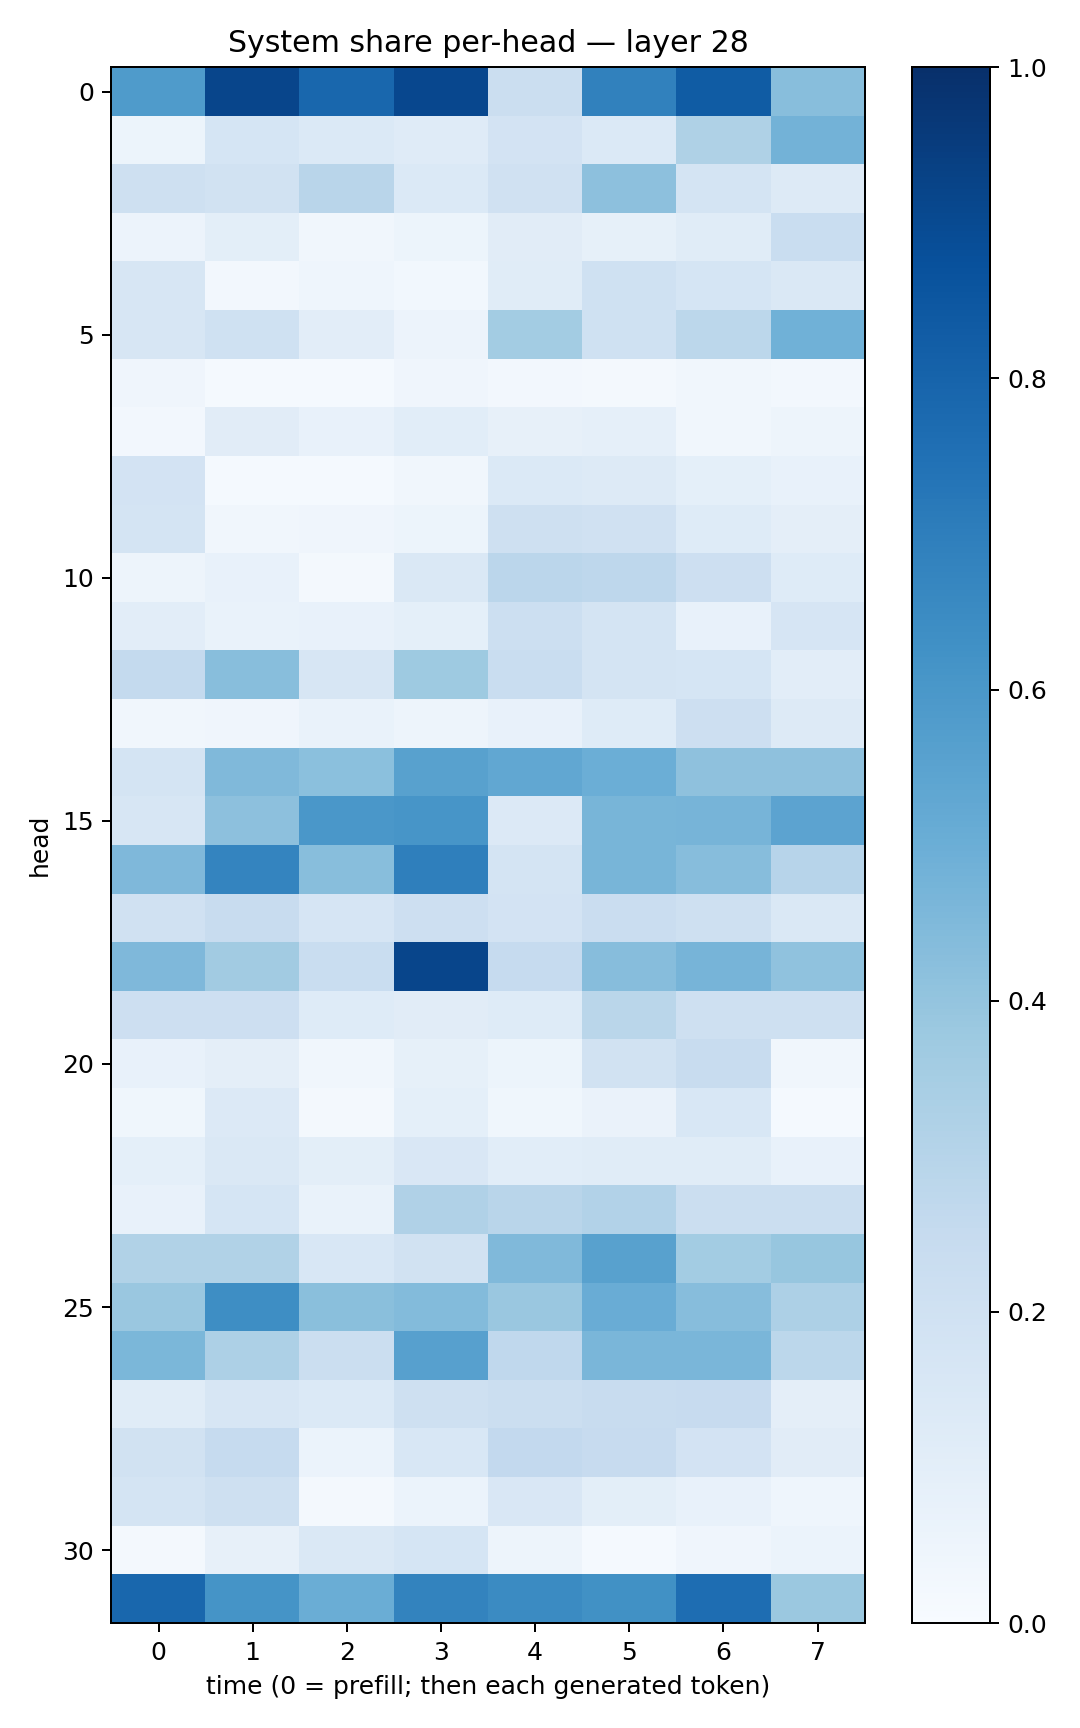

The data file committed next to this chart (first rows):
0.58236116, 0.91644204, 0.7888665, 0.9093311, 0.22515716, 0.6843293, 0.8292167, 0.42922956
0.05085, 0.1683, 0.1388, 0.121, 0.181, 0.1389, 0.3222, 0.4784
0.2047, 0.1931, 0.2893, 0.1377, 0.1974, 0.4151, 0.179, 0.1304
0.05563, 0.09799, 0.03295, 0.05175, 0.1114, 0.08462, 0.1163, 0.2324
0.1567, 0.02642, 0.04633, 0.02891, 0.1161, 0.2021, 0.169, 0.1455
0.1593, 0.2013, 0.1048, 0.05819, 0.3583, 0.2006, 0.2798, 0.487
0.04222, 0.01257, 0.01268, 0.04265, 0.02419, 0.02136, 0.03444, 0.02492
0.02588, 0.1131, 0.07745, 0.1062, 0.08172, 0.08608, 0.0343, 0.04956
0.1811, 0.0121, 0.01453, 0.03269, 0.139, 0.1315, 0.09069, 0.0743
0.1784, 0.03214, 0.03984, 0.05419, 0.2108, 0.1981, 0.1214, 0.09488
0.0472, 0.07201, 0.01954, 0.1413, 0.2821, 0.2762, 0.2122, 0.1242
0.1018, 0.06814, 0.0736, 0.09169, 0.2153, 0.1751, 0.07372, 0.1672
0.2577, 0.4284, 0.1622, 0.3724, 0.2308, 0.1743, 0.1696, 0.1051
0.0338, 0.03973, 0.06807, 0.04967, 0.07361, 0.1212, 0.2123, 0.1308
0.1764, 0.4486, 0.419, 0.5569, 0.5282, 0.4997, 0.4139, 0.4104
0.1636, 0.4155, 0.6004, 0.6073, 0.1356, 0.4655, 0.4715, 0.5441
0.4525, 0.6719, 0.4285, 0.6923, 0.1778, 0.4683, 0.4334, 0.2951
0.1969, 0.2386, 0.1656, 0.2115, 0.1827, 0.2293, 0.2038, 0.1457
0.4523, 0.3596, 0.2325, 0.9159, 0.2487, 0.4314, 0.4709, 0.4071
0.212, 0.2121, 0.1219, 0.11, 0.1249, 0.2884, 0.208, 0.2034
0.07531, 0.09596, 0.03413, 0.08247, 0.0522, 0.1919, 0.2392, 0.03245
0.03573, 0.1356, 0.01922, 0.09053, 0.03854, 0.06638, 0.1561, 0.0138
0.09371, 0.1408, 0.1012, 0.1523, 0.1086, 0.1159, 0.1133, 0.0726
0.07453, 0.1686, 0.06697, 0.3197, 0.2928, 0.3102, 0.2244, 0.2247
0.3129, 0.3153, 0.1546, 0.1909, 0.4477, 0.5564, 0.3564, 0.3935
0.3867, 0.6391, 0.4228, 0.4386, 0.3831, 0.5065, 0.4303, 0.3266
0.4596, 0.3261, 0.2259, 0.5599, 0.2659, 0.4622, 0.4639, 0.2781
0.1135, 0.1576, 0.1381, 0.2035, 0.219, 0.2348, 0.2435, 0.0947
0.1952, 0.2489, 0.06175, 0.1526, 0.2596, 0.2422, 0.1832, 0.112
0.1755, 0.2041, 0.02195, 0.05927, 0.1493, 0.1004, 0.07752, 0.04678
0.0161, 0.07942, 0.143, 0.1709, 0.04781, 0.01278, 0.04183, 0.05878
0.7863, 0.6167, 0.5031, 0.6774, 0.6484, 0.6257, 0.7643, 0.3823
